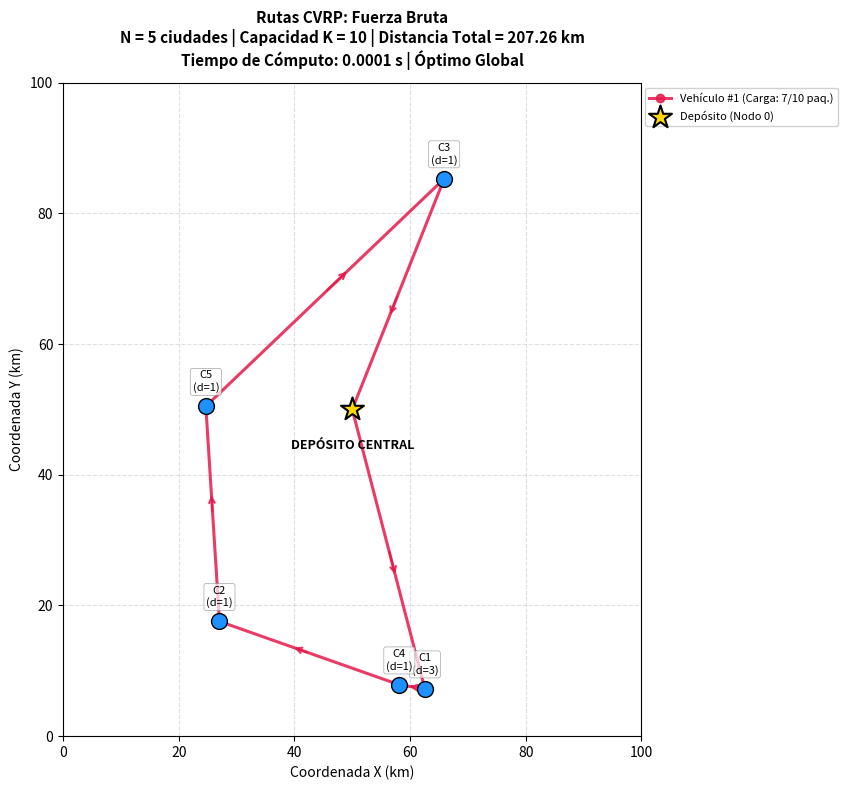
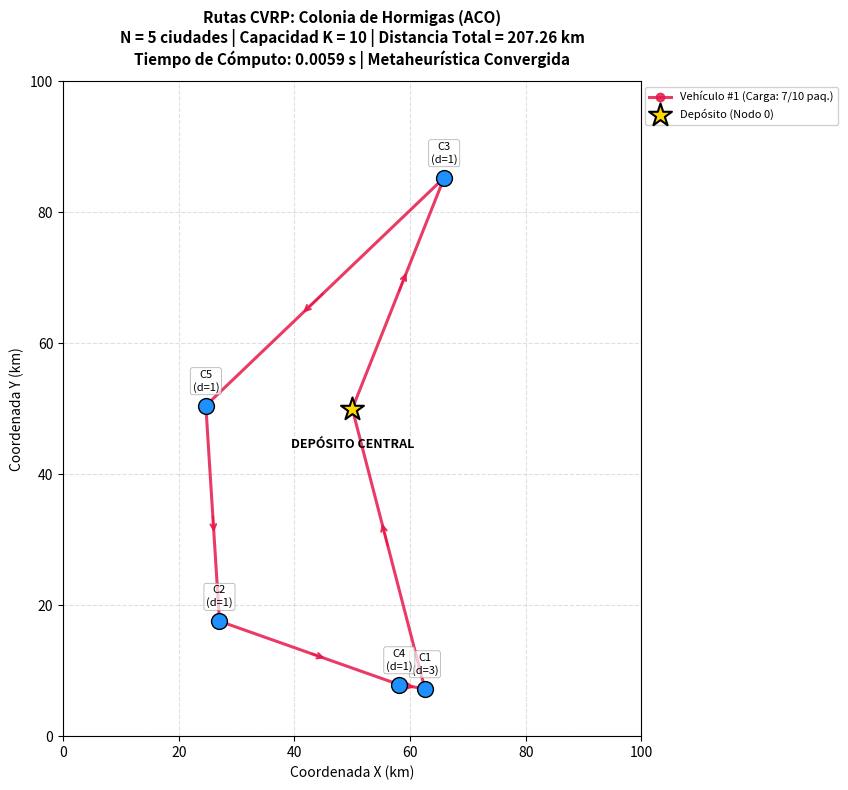
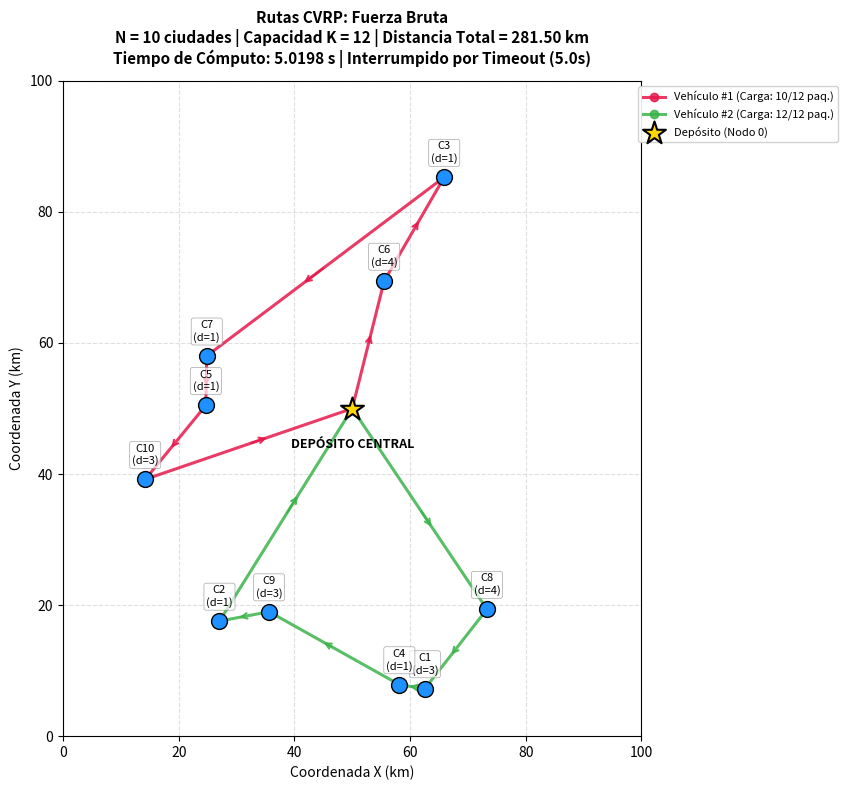
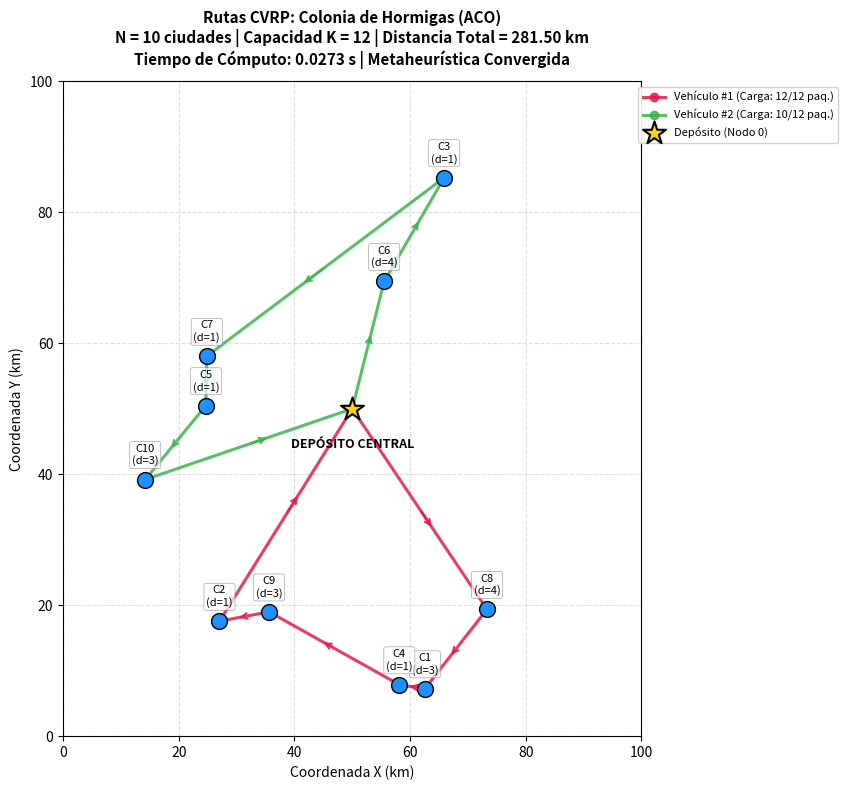
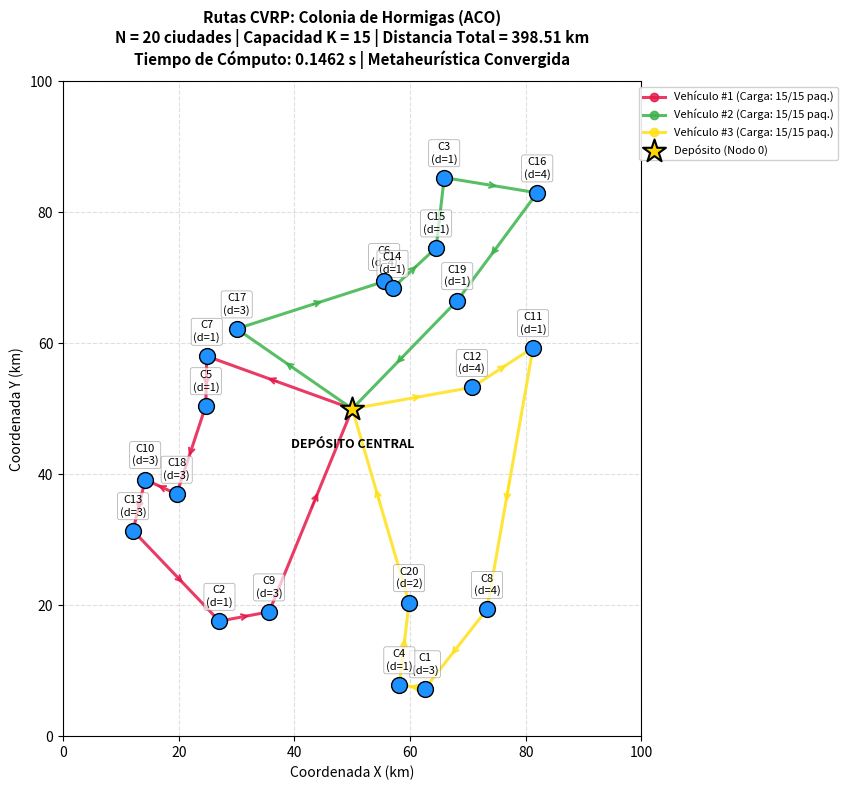

Write the Python code that produced these figures, in order.
"""
================================================================================
TRABAJO PRÁCTICO: PROBLEMA DE RUTEO DE VEHÍCULOS CON CAPACIDAD (CVRP)
Algoritmos: Fuerza Bruta vs. Optimización por Colonia de Hormigas (ACO)
================================================================================
Autores: Cátedra de Algoritmos & Estructuras de Datos / Inteligencia Artificial
Python: 3.10+ (Compatible con Python 3.14)
Dependencias: matplotlib, numpy
================================================================================
"""

import math
import random
import time
import itertools
from dataclasses import dataclass, field
from typing import List, Tuple, Dict, Optional
import matplotlib.pyplot as plt
import numpy as np


# ==============================================================================
# 1. MODELO DE DATOS Y GENERACIÓN DE INSTANCIAS DEL PROBLEMA
# ==============================================================================

@dataclass
class CVRPInstance:
    """
    Representa una instancia del Problema de Ruteo de Vehículos con Capacidad (CVRP).
    
    Atributos:
        num_cities: Cantidad de clientes/ciudades (N, excluyendo el depósito).
        capacity: Capacidad máxima de carga por vehículo (K).
        coords: Lista de tuplas (x, y) con las coordenadas de cada nodo (0 es depósito).
        demands: Lista de demandas de cada nodo (nodo 0 siempre demanda 0).
        dist_matrix: Matriz de distancias euclidianas entre todos los pares de nodos.
    """
    num_cities: int
    capacity: int
    coords: List[Tuple[float, float]]
    demands: List[int]
    dist_matrix: List[List[float]] = field(init=False)

    def __post_init__(self):
        total_nodes = self.num_cities + 1
        self.dist_matrix = [[0.0] * total_nodes for _ in range(total_nodes)]
        for i in range(total_nodes):
            for j in range(total_nodes):
                if i != j:
                    dx = self.coords[i][0] - self.coords[j][0]
                    dy = self.coords[i][1] - self.coords[j][1]
                    self.dist_matrix[i][j] = math.hypot(dx, dy)

    @classmethod
    def generate(cls, num_cities: int, capacity: int = 12, seed: int = 42) -> "CVRPInstance":
        """
        Genera una instancia sintética reproducible (seed=42).
        El depósito (Nodo 0) se ubica en el centro (50, 50).
        Las N ciudades se distribuyen aleatoriamente en el plano [0, 100] x [0, 100].
        Las demandas son enteros entre 1 y 4 (para K=12, implica 3 a 5 paradas por camión).
        """
        rng = random.Random(seed)
        coords = [(50.0, 50.0)]  # Nodo 0: Depósito Central
        demands = [0]            # El depósito no tiene demanda

        for _ in range(num_cities):
            x = round(rng.uniform(5.0, 95.0), 2)
            y = round(rng.uniform(5.0, 95.0), 2)
            coords.append((x, y))
            demands.append(rng.randint(1, 4))

        return cls(num_cities=num_cities, capacity=capacity, coords=coords, demands=demands)


@dataclass
class CVRPSolution:
    """
    Representa una solución al problema CVRP.
    
    Atributos:
        routes: Lista de rutas. Cada ruta es una lista de nodos que empieza y termina en 0.
        total_distance: Suma de las longitudes de todas las rutas.
        execution_time: Tiempo de cómputo en segundos medido con time.perf_counter().
        algorithm_name: Nombre del algoritmo utilizado.
        status: Estado de la ejecución ('Óptimo', 'Aproximado', 'Timeout/Cancelado', etc.)
        notes: Notas o estadísticas adicionales (ej. permutaciones analizadas).
    """
    routes: List[List[int]]
    total_distance: float
    execution_time: float
    algorithm_name: str
    status: str = "Completado"
    notes: str = ""


# ==============================================================================
# 2. FUNCIONES DE EVALUACIÓN Y PARTICIONAMIENTO
# ==============================================================================

def compute_route_distance(route: List[int], dist_matrix: List[List[float]]) -> float:
    """Calcula la distancia recorrida en una sola ruta cerrada."""
    dist = 0.0
    for idx in range(len(route) - 1):
        dist += dist_matrix[route[idx]][route[idx + 1]]
    return dist


def compute_total_distance(routes: List[List[int]], dist_matrix: List[List[float]]) -> float:
    """Calcula la distancia total recorrida por toda la flota de vehículos."""
    return sum(compute_route_distance(r, dist_matrix) for r in routes)


def split_permutation_into_routes(permutation: Tuple[int, ...], instance: CVRPInstance) -> List[List[int]]:
    """
    Particiona vorazmente (greedy split) una secuencia ordenada de ciudades en
    rutas válidas que respetan la capacidad máxima K del vehículo.
    Cada ruta inicia en 0 y finaliza en 0.
    """
    routes: List[List[int]] = []
    current_route = [0]
    current_load = 0

    for city in permutation:
        demand = instance.demands[city]
        if current_load + demand <= instance.capacity:
            current_route.append(city)
            current_load += demand
        else:
            current_route.append(0)
            routes.append(current_route)
            current_route = [0, city]
            current_load = demand

    if len(current_route) > 1:
        current_route.append(0)
        routes.append(current_route)

    return routes


# ==============================================================================
# 3. ALGORITMO 1: FUERZA BRUTA / EXHAUSTIVO (O(N!))
# ==============================================================================

def solve_cvrp_brute_force(instance: CVRPInstance, timeout_seconds: float = 5.0) -> CVRPSolution:
    """
    Resuelve el CVRP explorando todas las permutaciones posibles de las N ciudades.
    
    Para N >= 15 (o si se supera el timeout de 5 segundos), se interrumpe y evidencia
    la imposibilidad de cómputo por explosión combinatoria factorial O(N!).
    """
    n = instance.num_cities
    cities = list(range(1, n + 1))
    total_permutations = math.factorial(n)

    # Si N >= 15, la explosión factorial hace inviable siquiera empezar:
    # 15! = 1.307.674.368.000 (1.3 billones de combinaciones)
    if n >= 15:
        return CVRPSolution(
            routes=[],
            total_distance=float('inf'),
            execution_time=0.0,
            algorithm_name="Fuerza Bruta",
            status="Cancelado (N >= 15)",
            notes=(f"Incomputable por explosión factorial: {n}! = {total_permutations:,} permutaciones. "
                   f"A 1.000.000 ops/seg tomaría ~{total_permutations / 1e6 / 86400:.1f} días.")
        )

    best_distance = float('inf')
    best_routes: List[List[int]] = []
    perms_evaluated = 0

    start_time = time.perf_counter()

    for perm in itertools.permutations(cities):
        perms_evaluated += 1

        # Control de tiempo periódico (cada 20.000 iteraciones para no degradar rendimiento)
        if perms_evaluated % 20000 == 0:
            elapsed = time.perf_counter() - start_time
            if elapsed >= timeout_seconds:
                return CVRPSolution(
                    routes=best_routes,
                    total_distance=best_distance,
                    execution_time=elapsed,
                    algorithm_name="Fuerza Bruta",
                    status=f"Interrumpido por Timeout ({timeout_seconds}s)",
                    notes=f"Evaluadas {perms_evaluated:,} de {total_permutations:,} permutaciones ({perms_evaluated/total_permutations*100:.2f}%)."
                )

        candidate_routes = split_permutation_into_routes(perm, instance)
        candidate_dist = compute_total_distance(candidate_routes, instance.dist_matrix)

        if candidate_dist < best_distance:
            best_distance = candidate_dist
            best_routes = candidate_routes

    elapsed = time.perf_counter() - start_time

    return CVRPSolution(
        routes=best_routes,
        total_distance=best_distance,
        execution_time=elapsed,
        algorithm_name="Fuerza Bruta",
        status="Óptimo Global",
        notes=f"Espacio de búsqueda completo explorado: {perms_evaluated:,} permutaciones analizadas."
    )


# ==============================================================================
# 4. ALGORITMO 2: OPTIMIZACIÓN POR COLONIA DE HORMIGAS (ACO)
# ==============================================================================

class AntColonyCVRP:
    """
    Implementación del algoritmo de Colonia de Hormigas adaptado a CVRP.
    
    Cada hormiga construye una solución factible respetando en tiempo real
    la capacidad máxima K del vehículo. Si el camión actual se llena, regresa
    al depósito y continúa con un nuevo vehículo hasta visitar todos los clientes.
    """
    def __init__(
        self,
        instance: CVRPInstance,
        num_ants: int = 30,
        num_iterations: int = 60,
        alpha: float = 1.0,      # Ponderación del rastro de feromona
        beta: float = 2.5,       # Ponderación de la información heurística (visibilidad = 1/dist)
        rho: float = 0.1,        # Tasa de evaporación de feromona
        q: float = 100.0,        # Factor constante de depósito de feromona
        elitism_weight: float = 2.0,  # Refuerzo extra a la mejor solución global
        seed: int = 42
    ):
        self.instance = instance
        self.num_ants = num_ants
        self.num_iterations = num_iterations
        self.alpha = alpha
        self.beta = beta
        self.rho = rho
        self.q = q
        self.elitism_weight = elitism_weight
        self.rng = random.Random(seed)

        n = instance.num_cities + 1
        # Inicialización de matriz de visibilidad heurística: eta_ij = 1 / d_ij
        self.visibility = [[0.0] * n for _ in range(n)]
        for i in range(n):
            for j in range(n):
                if i != j and self.instance.dist_matrix[i][j] > 0:
                    self.visibility[i][j] = 1.0 / self.instance.dist_matrix[i][j]
                else:
                    self.visibility[i][j] = 0.0

        # Feromona inicial tau_0 (uniforme)
        self.initial_pheromone = 1.0 / (instance.num_cities * 10.0)
        self.pheromone = [[self.initial_pheromone] * n for _ in range(n)]

    def _select_next_city(self, current: int, feasible_cities: List[int]) -> int:
        """Selección estocástica mediante rueda de ruleta ponderada por feromona y heurística."""
        probabilities: List[float] = []
        for city in feasible_cities:
            tau = self.pheromone[current][city] ** self.alpha
            eta = self.visibility[current][city] ** self.beta
            probabilities.append(tau * eta)

        total_prob = sum(probabilities)
        if total_prob <= 0.0:
            return self.rng.choice(feasible_cities)

        # Muestreo con ruleta acumulada
        pick = self.rng.uniform(0.0, total_prob)
        cumulative = 0.0
        for city, prob in zip(feasible_cities, probabilities):
            cumulative += prob
            if pick <= cumulative:
                return city
        return feasible_cities[-1]

    def _construct_solution(self) -> Tuple[List[List[int]], float]:
        """Una hormiga construye un conjunto completo de rutas que satisfacen la demanda."""
        unvisited = set(range(1, self.instance.num_cities + 1))
        routes: List[List[int]] = []

        while unvisited:
            route = [0]
            current_node = 0
            current_load = 0

            while True:
                # Filtrar ciudades que aún no fueron visitadas y entran en la capacidad restante
                feasible = [
                    c for c in unvisited
                    if current_load + self.instance.demands[c] <= self.instance.capacity
                ]

                if not feasible:
                    # El vehículo no puede cargar más: debe regresar al depósito central
                    break

                next_city = self._select_next_city(current_node, feasible)
                route.append(next_city)
                current_load += self.instance.demands[next_city]
                unvisited.remove(next_city)
                current_node = next_city

            route.append(0)
            routes.append(route)

        total_dist = compute_total_distance(routes, self.instance.dist_matrix)
        return routes, total_dist

    def solve(self) -> CVRPSolution:
        """Ejecuta el ciclo de vida de la Colonia de Hormigas."""
        start_time = time.perf_counter()

        best_routes: List[List[int]] = []
        best_distance = float('inf')

        for _ in range(self.num_iterations):
            iteration_solutions: List[Tuple[List[List[int]], float]] = []

            # 1. Fase de construcción de todas las hormigas
            for _ in range(self.num_ants):
                routes, dist = self._construct_solution()
                iteration_solutions.append((routes, dist))
                if dist < best_distance:
                    best_distance = dist
                    best_routes = routes

            # 2. Fase de evaporación de feromonas: tau = (1 - rho) * tau
            n = self.instance.num_cities + 1
            for i in range(n):
                for j in range(n):
                    self.pheromone[i][j] *= (1.0 - self.rho)
                    # Mantener un límite inferior para evitar el congelamiento de caminos
                    if self.pheromone[i][j] < 1e-6:
                        self.pheromone[i][j] = 1e-6

            # 3. Fase de depósito de feromonas por las hormigas de la iteración
            for routes, dist in iteration_solutions:
                delta = self.q / dist
                for route in routes:
                    for idx in range(len(route) - 1):
                        u, v = route[idx], route[idx + 1]
                        self.pheromone[u][v] += delta
                        self.pheromone[v][u] += delta

            # 4. Refuerzo elitista: la mejor solución global deposita feromona extra
            if best_routes:
                elite_delta = (self.q / best_distance) * self.elitism_weight
                for route in best_routes:
                    for idx in range(len(route) - 1):
                        u, v = route[idx], route[idx + 1]
                        self.pheromone[u][v] += elite_delta
                        self.pheromone[v][u] += elite_delta

        elapsed = time.perf_counter() - start_time

        return CVRPSolution(
            routes=best_routes,
            total_distance=best_distance,
            execution_time=elapsed,
            algorithm_name="Colonia de Hormigas (ACO)",
            status="Metaheurística Convergida",
            notes=f"{self.num_iterations} iteraciones, {self.num_ants} hormigas por ciclo."
        )


# ==============================================================================
# 5. VISUALIZACIÓN GRÁFICA CON MATPLOTLIB
# ==============================================================================

def plot_cvrp_solution(
    instance: CVRPInstance,
    solution: CVRPSolution,
    save_path: Optional[str] = None,
    show: bool = True
):
    """
    Genera un gráfico bidimensional con las rutas resultantes diferenciadas por color.
    Cada ruta sale y regresa al Depósito Central (Nodo 0).
    """
    if not solution.routes:
        print(f"[Aviso] No hay rutas para graficar en {solution.algorithm_name} ({solution.status}).")
        return

    plt.figure(figsize=(9, 8))
    ax = plt.subplot(111)

    # Paleta de colores distinguible para cada vehículo
    color_palette = [
        '#E6194B', '#3CB44B', '#FFE119', '#4363D8', '#F58231',
        '#911EB4', '#42D4F4', '#F032E6', '#BFEF45', '#FABEBE',
        '#469990', '#DCBEFF', '#9A6324', '#FFFAC8', '#800000'
    ]

    # Graficar las rutas de los vehículos
    for r_idx, route in enumerate(solution.routes):
        color = color_palette[r_idx % len(color_palette)]
        xs = [instance.coords[node][0] for node in route]
        ys = [instance.coords[node][1] for node in route]
        load = sum(instance.demands[node] for node in route)

        ax.plot(
            xs, ys,
            color=color,
            linewidth=2.2,
            alpha=0.85,
            marker='o',
            markersize=6,
            label=f"Vehículo #{r_idx + 1} (Carga: {load}/{instance.capacity} paq.)"
        )

        # Flechas de dirección en los tramos
        for k in range(len(route) - 1):
            u, v = route[k], route[k + 1]
            x_mid = (instance.coords[u][0] + instance.coords[v][0]) / 2.0
            y_mid = (instance.coords[u][1] + instance.coords[v][1]) / 2.0
            dx = (instance.coords[v][0] - instance.coords[u][0]) * 0.1
            dy = (instance.coords[v][1] - instance.coords[u][1]) * 0.1
            ax.annotate(
                '', xy=(x_mid + dx, y_mid + dy), xytext=(x_mid, y_mid),
                arrowprops=dict(arrowstyle="->", color=color, lw=1.5, alpha=0.9)
            )

    # Graficar clientes
    for city_id in range(1, instance.num_cities + 1):
        x, y = instance.coords[city_id]
        ax.scatter(x, y, c='dodgerblue', s=130, edgecolors='black', zorder=5)
        ax.text(
            x, y + 2.0,
            f"C{city_id}\n(d={instance.demands[city_id]})",
            fontsize=8, ha='center', va='bottom',
            bbox=dict(boxstyle="round,pad=0.2", facecolor="white", alpha=0.7, edgecolor="gray", lw=0.5)
        )

    # Graficar Depósito Central
    depot_x, depot_y = instance.coords[0]
    ax.scatter(depot_x, depot_y, c='gold', s=300, marker='*', edgecolors='black', linewidth=1.5, zorder=6, label="Depósito (Nodo 0)")
    ax.text(depot_x, depot_y - 4.5, "DEPÓSITO CENTRAL", fontsize=9, fontweight='bold', ha='center', va='top')

    # Configuración de ejes y título
    ax.set_title(
        f"Rutas CVRP: {solution.algorithm_name}\n"
        f"N = {instance.num_cities} ciudades | Capacidad K = {instance.capacity} | Distancia Total = {solution.total_distance:.2f} km\n"
        f"Tiempo de Cómputo: {solution.execution_time:.4f} s | {solution.status}",
        fontsize=11, fontweight='bold', pad=12
    )
    ax.set_xlabel("Coordenada X (km)", fontsize=10)
    ax.set_ylabel("Coordenada Y (km)", fontsize=10)
    ax.set_xlim(0, 100)
    ax.set_ylim(0, 100)
    ax.grid(True, linestyle="--", alpha=0.4)
    ax.legend(loc='upper right', bbox_to_anchor=(1.35, 1.0), fontsize=8, framealpha=0.9)

    plt.tight_layout()
    if save_path:
        plt.savefig(save_path, dpi=200, bbox_inches='tight')
        print(f"[Gráfico guardado exitosamente]: {save_path}")

    if show:
        plt.show()
    plt.close()


# ==============================================================================
# 6. BANCO DE PRUEBAS AUTOMÁTICAS (N = 5, 10, 20)
# ==============================================================================

def run_benchmarks(save_plots: bool = True):
    """
    Ejecuta el protocolo comparativo formal para N = 5, 10 y 20 ciudades.
    Mide tiempos de CPU con time.perf_counter() y contrasta la calidad de ruta.
    """
    test_cases = [
        {"n": 5, "capacity": 10, "aco_ants": 20, "aco_iters": 40},
        {"n": 10, "capacity": 12, "aco_ants": 25, "aco_iters": 60},
        {"n": 20, "capacity": 15, "aco_ants": 35, "aco_iters": 80},
    ]

    print("\n" + "=" * 95)
    print(" PROTOCOLO DE EXPERIMENTACIÓN: FUERZA BRUTA vs. COLONIA DE HORMIGAS (ACO)")
    print("=" * 95)

    results_table = []

    for test in test_cases:
        n = test["n"]
        cap = test["capacity"]
        print(f"\n>>> EVALUANDO INSTANCIA: N = {n} CIUDADES | CAPACIDAD K = {cap} (Seed = 42)")
        print("-" * 95)

        instance = CVRPInstance.generate(num_cities=n, capacity=cap, seed=42)

        # 1. Fuerza Bruta
        print(f"[*] Ejecutando Fuerza Bruta (O(N!))...")
        fb_sol = solve_cvrp_brute_force(instance, timeout_seconds=5.0)
        print(f"    - Estado: {fb_sol.status}")
        print(f"    - Tiempo: {fb_sol.execution_time:.6f} segundos")
        print(f"    - Distancia: {fb_sol.total_distance:.2f} km")
        if fb_sol.notes:
            print(f"    - Detalle: {fb_sol.notes}")

        # 2. Colonia de Hormigas (ACO)
        print(f"[*] Ejecutando Colonia de Hormigas (ACO)...")
        aco = AntColonyCVRP(
            instance,
            num_ants=test["aco_ants"],
            num_iterations=test["aco_iters"],
            alpha=1.0,
            beta=2.5,
            rho=0.1,
            q=100.0,
            seed=42
        )
        aco_sol = aco.solve()
        print(f"    - Estado: {aco_sol.status}")
        print(f"    - Tiempo: {aco_sol.execution_time:.6f} segundos")
        print(f"    - Distancia: {aco_sol.total_distance:.2f} km")
        print(f"    - Rutas asignadas: {len(aco_sol.routes)} vehículos")

        # Diferencia de calidad si FB llegó a solución óptima
        gap = "N/A"
        if fb_sol.total_distance < float('inf') and fb_sol.total_distance > 0:
            diff = ((aco_sol.total_distance - fb_sol.total_distance) / fb_sol.total_distance) * 100
            gap = f"{diff:+.2f}%"

        results_table.append({
            "N": n,
            "K": cap,
            "FB_Dist": f"{fb_sol.total_distance:.2f}" if fb_sol.total_distance < float('inf') else "Incomputable",
            "FB_Time": f"{fb_sol.execution_time:.4f}s" if fb_sol.status != "Cancelado (N >= 15)" else "Inviable",
            "ACO_Dist": f"{aco_sol.total_distance:.2f}",
            "ACO_Time": f"{aco_sol.execution_time:.4f}s",
            "Gap": gap
        })

        # Generar y guardar gráficos comparativos
        if save_plots:
            if fb_sol.routes:
                plot_cvrp_solution(instance, fb_sol, save_path=f"cvrp_n{n}_fuerza_bruta.png", show=False)
            plot_cvrp_solution(instance, aco_sol, save_path=f"cvrp_n{n}_aco.png", show=False)

    # Imprimir Cuadro Resumen
    print("\n" + "=" * 95)
    print(f"{'RESUMEN COMPARATIVO FINAL':^95}")
    print("=" * 95)
    print(f"{'N':<5} | {'K':<4} | {'FB Distancia':<14} | {'FB Tiempo':<12} | {'ACO Distancia':<14} | {'ACO Tiempo':<12} | {'Gap ACO vs FB':<14}")
    print("-" * 95)
    for r in results_table:
        print(f"{r['N']:<5} | {r['K']:<4} | {r['FB_Dist']:<14} | {r['FB_Time']:<12} | {r['ACO_Dist']:<14} | {r['ACO_Time']:<12} | {r['Gap']:<14}")
    print("=" * 95)
    print("[INFO] Los gráficos PNG de cada instancia han sido guardados en el directorio actual.\n")


# ==============================================================================
# 7. MENÚ INTERACTIVO EN CONSOLA
# ==============================================================================

def interactive_menu():
    """Interfaz por consola para el usuario."""
    while True:
        print("\n" + "=" * 60)
        print(" SISTEMA DE RESOLUCIÓN DE CVRP - CÁTEDRA DE ALGORITMOS")
        print("=" * 60)
        print("1. Ejecutar batería automática de pruebas (N = 5, 10, 20)")
        print("2. Resolver caso personalizado (elegir N, K y algoritmo)")
        print("3. Salir")
        print("-" * 60)
        choice = input("Seleccione una opción (1-3): ").strip()

        if choice == "1":
            run_benchmarks(save_plots=True)
        elif choice == "2":
            try:
                n_str = input("Ingrese cantidad de ciudades N (ej: 8): ").strip()
                n = int(n_str)
                k_str = input("Ingrese capacidad de los vehículos K (ej: 12): ").strip()
                k = int(k_str)

                instance = CVRPInstance.generate(num_cities=n, capacity=k, seed=42)
                print(f"\nInstancia generada: {n} ciudades, Depósito Central en (50, 50).")
                print("Demandas:", instance.demands[1:])

                print("\nSeleccione Algoritmo:")
                print("a) Fuerza Bruta Exhaustiva (O(N!))")
                print("b) Colonia de Hormigas (ACO)")
                print("c) Ambos y comparar")
                alg_choice = input("Opción (a/b/c): ").strip().lower()

                if alg_choice in ('a', 'c'):
                    print("\n[*] Ejecutando Fuerza Bruta...")
                    fb_res = solve_cvrp_brute_force(instance, timeout_seconds=6.0)
                    print(f"Resultado FB: Distancia = {fb_res.total_distance:.2f} km | Tiempo = {fb_res.execution_time:.4f} s | {fb_res.status}")
                    if fb_res.routes:
                        plot_cvrp_solution(instance, fb_res, show=True)

                if alg_choice in ('b', 'c'):
                    print("\n[*] Ejecutando Colonia de Hormigas (ACO)...")
                    aco = AntColonyCVRP(instance, num_ants=30, num_iterations=60, seed=42)
                    aco_res = aco.solve()
                    print(f"Resultado ACO: Distancia = {aco_res.total_distance:.2f} km | Tiempo = {aco_res.execution_time:.4f} s | {aco_res.status}")
                    plot_cvrp_solution(instance, aco_res, show=True)

            except ValueError:
                print("[Error] Ingrese números enteros válidos.")
            except Exception as e:
                print(f"[Error inesperado]: {e}")
        elif choice == "3":
            print("\nFinalizando programa. ¡Hasta luego!")
            break
        else:
            print("[Opción no válida] Por favor elija 1, 2 o 3.")


if __name__ == "__main__":
    import sys
    if "--menu" in sys.argv:
        interactive_menu()
    else:
        run_benchmarks(save_plots=True)
        print("\nPara acceder al menú interactivo ejecute: python cvrp_solver.py --menu")
